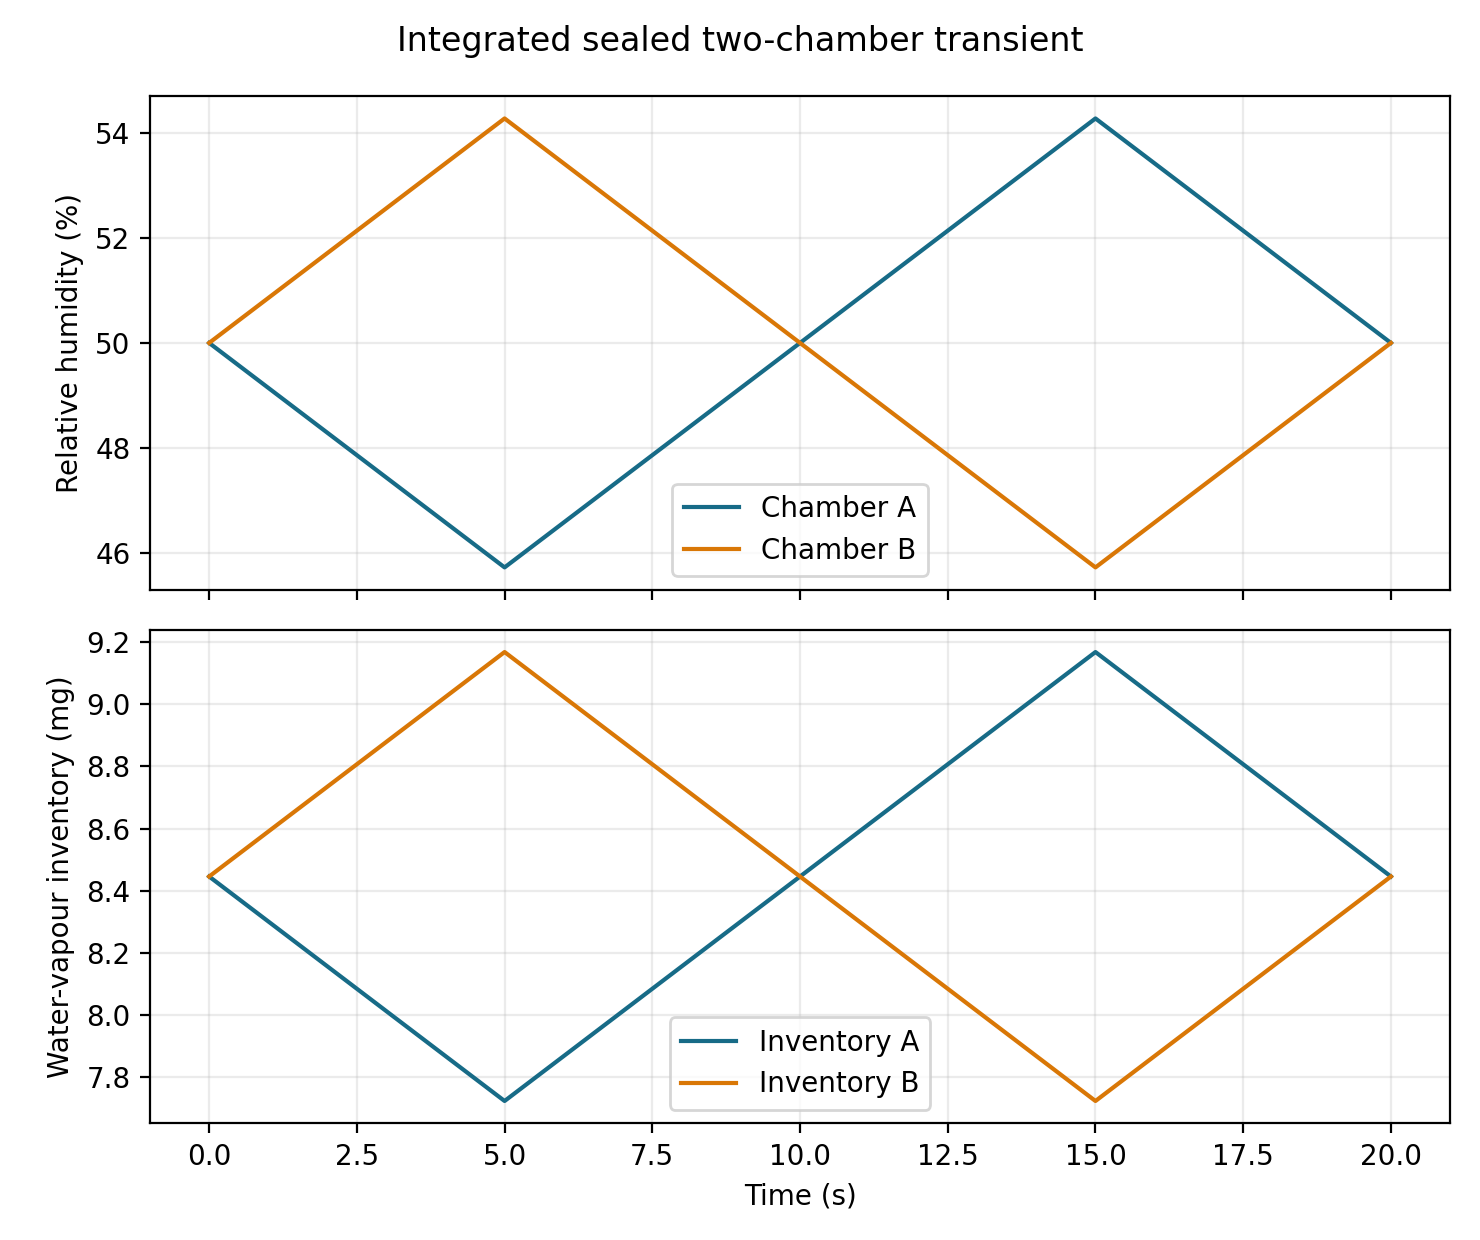

Values plotted in this chart, from the file beside it:
time_s, segment_index, polarity, signed_exposure_s, signed_water_transferred_A_to_B_mg, water_inventory_A_mg, water_inventory_B_mg, total_water_inventory_mg, relative_humidity_A_percent, relative_humidity_B_percent, differential_relative_humidity_B_minus_A…, gas_only_differential_pressure_B_minus_A…
0.0, 1, 1, 0.0, 0.0, 8.446, 8.446, 16.89, 50.0, 50.0, 0.0, 0.0
0.1, 1, 1, 0.1, 0.01444, 8.431, 8.46, 16.89, 49.91, 50.09, 0.171, 8.137
0.2, 1, 1, 0.2, 0.02889, 8.417, 8.475, 16.89, 49.83, 50.17, 0.342, 16.27
0.3, 1, 1, 0.3, 0.04333, 8.403, 8.489, 16.89, 49.74, 50.26, 0.5131, 24.41
0.4, 1, 1, 0.4, 0.05778, 8.388, 8.504, 16.89, 49.66, 50.34, 0.6841, 32.55
0.5, 1, 1, 0.5, 0.07222, 8.374, 8.518, 16.89, 49.57, 50.43, 0.8551, 40.69
0.6, 1, 1, 0.6, 0.08667, 8.359, 8.533, 16.89, 49.49, 50.51, 1.026, 48.82
0.7, 1, 1, 0.7, 0.1011, 8.345, 8.547, 16.89, 49.4, 50.6, 1.197, 56.96
0.8, 1, 1, 0.8, 0.1156, 8.33, 8.561, 16.89, 49.32, 50.68, 1.368, 65.1
0.9, 1, 1, 0.9, 0.13, 8.316, 8.576, 16.89, 49.23, 50.77, 1.539, 73.23
1.0, 1, 1, 1.0, 0.1444, 8.301, 8.59, 16.89, 49.14, 50.86, 1.71, 81.37
1.1, 1, 1, 1.1, 0.1589, 8.287, 8.605, 16.89, 49.06, 50.94, 1.881, 89.51
1.2, 1, 1, 1.2, 0.1733, 8.273, 8.619, 16.89, 48.97, 51.03, 2.052, 97.64
1.3, 1, 1, 1.3, 0.1878, 8.258, 8.634, 16.89, 48.89, 51.11, 2.223, 105.8
1.4, 1, 1, 1.4, 0.2022, 8.244, 8.648, 16.89, 48.8, 51.2, 2.394, 113.9
1.5, 1, 1, 1.5, 0.2167, 8.229, 8.663, 16.89, 48.72, 51.28, 2.565, 122.1
1.6, 1, 1, 1.6, 0.2311, 8.215, 8.677, 16.89, 48.63, 51.37, 2.736, 130.2
1.7, 1, 1, 1.7, 0.2456, 8.2, 8.691, 16.89, 48.55, 51.45, 2.907, 138.3
1.8, 1, 1, 1.8, 0.26, 8.186, 8.706, 16.89, 48.46, 51.54, 3.078, 146.5
1.9, 1, 1, 1.9, 0.2744, 8.171, 8.72, 16.89, 48.38, 51.62, 3.249, 154.6
2.0, 1, 1, 2.0, 0.2889, 8.157, 8.735, 16.89, 48.29, 51.71, 3.42, 162.7
2.1, 1, 1, 2.1, 0.3033, 8.143, 8.749, 16.89, 48.2, 51.8, 3.592, 170.9
2.2, 1, 1, 2.2, 0.3178, 8.128, 8.764, 16.89, 48.12, 51.88, 3.763, 179
2.3, 1, 1, 2.3, 0.3322, 8.114, 8.778, 16.89, 48.03, 51.97, 3.934, 187.2
2.4, 1, 1, 2.4, 0.3467, 8.099, 8.793, 16.89, 47.95, 52.05, 4.105, 195.3
2.5, 1, 1, 2.5, 0.3611, 8.085, 8.807, 16.89, 47.86, 52.14, 4.276, 203.4
2.6, 1, 1, 2.6, 0.3756, 8.07, 8.821, 16.89, 47.78, 52.22, 4.447, 211.6
2.7, 1, 1, 2.7, 0.39, 8.056, 8.836, 16.89, 47.69, 52.31, 4.618, 219.7
2.8, 1, 1, 2.8, 0.4044, 8.041, 8.85, 16.89, 47.61, 52.39, 4.789, 227.8
2.9, 1, 1, 2.9, 0.4189, 8.027, 8.865, 16.89, 47.52, 52.48, 4.96, 236
3.0, 1, 1, 3.0, 0.4333, 8.013, 8.879, 16.89, 47.43, 52.57, 5.131, 244.1
3.1, 1, 1, 3.1, 0.4478, 7.998, 8.894, 16.89, 47.35, 52.65, 5.302, 252.2
3.2, 1, 1, 3.2, 0.4622, 7.984, 8.908, 16.89, 47.26, 52.74, 5.473, 260.4
3.3, 1, 1, 3.3, 0.4767, 7.969, 8.923, 16.89, 47.18, 52.82, 5.644, 268.5
3.4, 1, 1, 3.4, 0.4911, 7.955, 8.937, 16.89, 47.09, 52.91, 5.815, 276.7
3.5, 1, 1, 3.5, 0.5056, 7.94, 8.951, 16.89, 47.01, 52.99, 5.986, 284.8
3.6, 1, 1, 3.6, 0.52, 7.926, 8.966, 16.89, 46.92, 53.08, 6.157, 292.9
3.7, 1, 1, 3.7, 0.5344, 7.911, 8.98, 16.89, 46.84, 53.16, 6.328, 301.1
3.8, 1, 1, 3.8, 0.5489, 7.897, 8.995, 16.89, 46.75, 53.25, 6.499, 309.2
3.9, 1, 1, 3.9, 0.5633, 7.883, 9.009, 16.89, 46.67, 53.33, 6.67, 317.3
4.0, 1, 1, 4.0, 0.5778, 7.868, 9.024, 16.89, 46.58, 53.42, 6.841, 325.5
4.1, 1, 1, 4.1, 0.5922, 7.854, 9.038, 16.89, 46.49, 53.51, 7.012, 333.6
4.2, 1, 1, 4.2, 0.6067, 7.839, 9.053, 16.89, 46.41, 53.59, 7.183, 341.8
4.3, 1, 1, 4.3, 0.6211, 7.825, 9.067, 16.89, 46.32, 53.68, 7.354, 349.9
4.4, 1, 1, 4.4, 0.6356, 7.81, 9.081, 16.89, 46.24, 53.76, 7.525, 358
4.5, 1, 1, 4.5, 0.65, 7.796, 9.096, 16.89, 46.15, 53.85, 7.696, 366.2
4.6, 1, 1, 4.6, 0.6644, 7.781, 9.11, 16.89, 46.07, 53.93, 7.867, 374.3
4.7, 1, 1, 4.7, 0.6789, 7.767, 9.125, 16.89, 45.98, 54.02, 8.038, 382.4
4.8, 1, 1, 4.8, 0.6933, 7.753, 9.139, 16.89, 45.9, 54.1, 8.209, 390.6
4.9, 1, 1, 4.9, 0.7078, 7.738, 9.154, 16.89, 45.81, 54.19, 8.38, 398.7
5.0, 2, -1, 5.0, 0.7222, 7.724, 9.168, 16.89, 45.72, 54.28, 8.551, 406.9
5.1, 2, -1, 4.9, 0.7078, 7.738, 9.154, 16.89, 45.81, 54.19, 8.38, 398.7
5.2, 2, -1, 4.8, 0.6933, 7.753, 9.139, 16.89, 45.9, 54.1, 8.209, 390.6
5.3, 2, -1, 4.7, 0.6789, 7.767, 9.125, 16.89, 45.98, 54.02, 8.038, 382.4
5.4, 2, -1, 4.6, 0.6644, 7.781, 9.11, 16.89, 46.07, 53.93, 7.867, 374.3
5.5, 2, -1, 4.5, 0.65, 7.796, 9.096, 16.89, 46.15, 53.85, 7.696, 366.2
5.6, 2, -1, 4.4, 0.6356, 7.81, 9.081, 16.89, 46.24, 53.76, 7.525, 358
5.7, 2, -1, 4.3, 0.6211, 7.825, 9.067, 16.89, 46.32, 53.68, 7.354, 349.9
5.8, 2, -1, 4.2, 0.6067, 7.839, 9.053, 16.89, 46.41, 53.59, 7.183, 341.8
5.9, 2, -1, 4.1, 0.5922, 7.854, 9.038, 16.89, 46.49, 53.51, 7.012, 333.6
... 141 more rows
